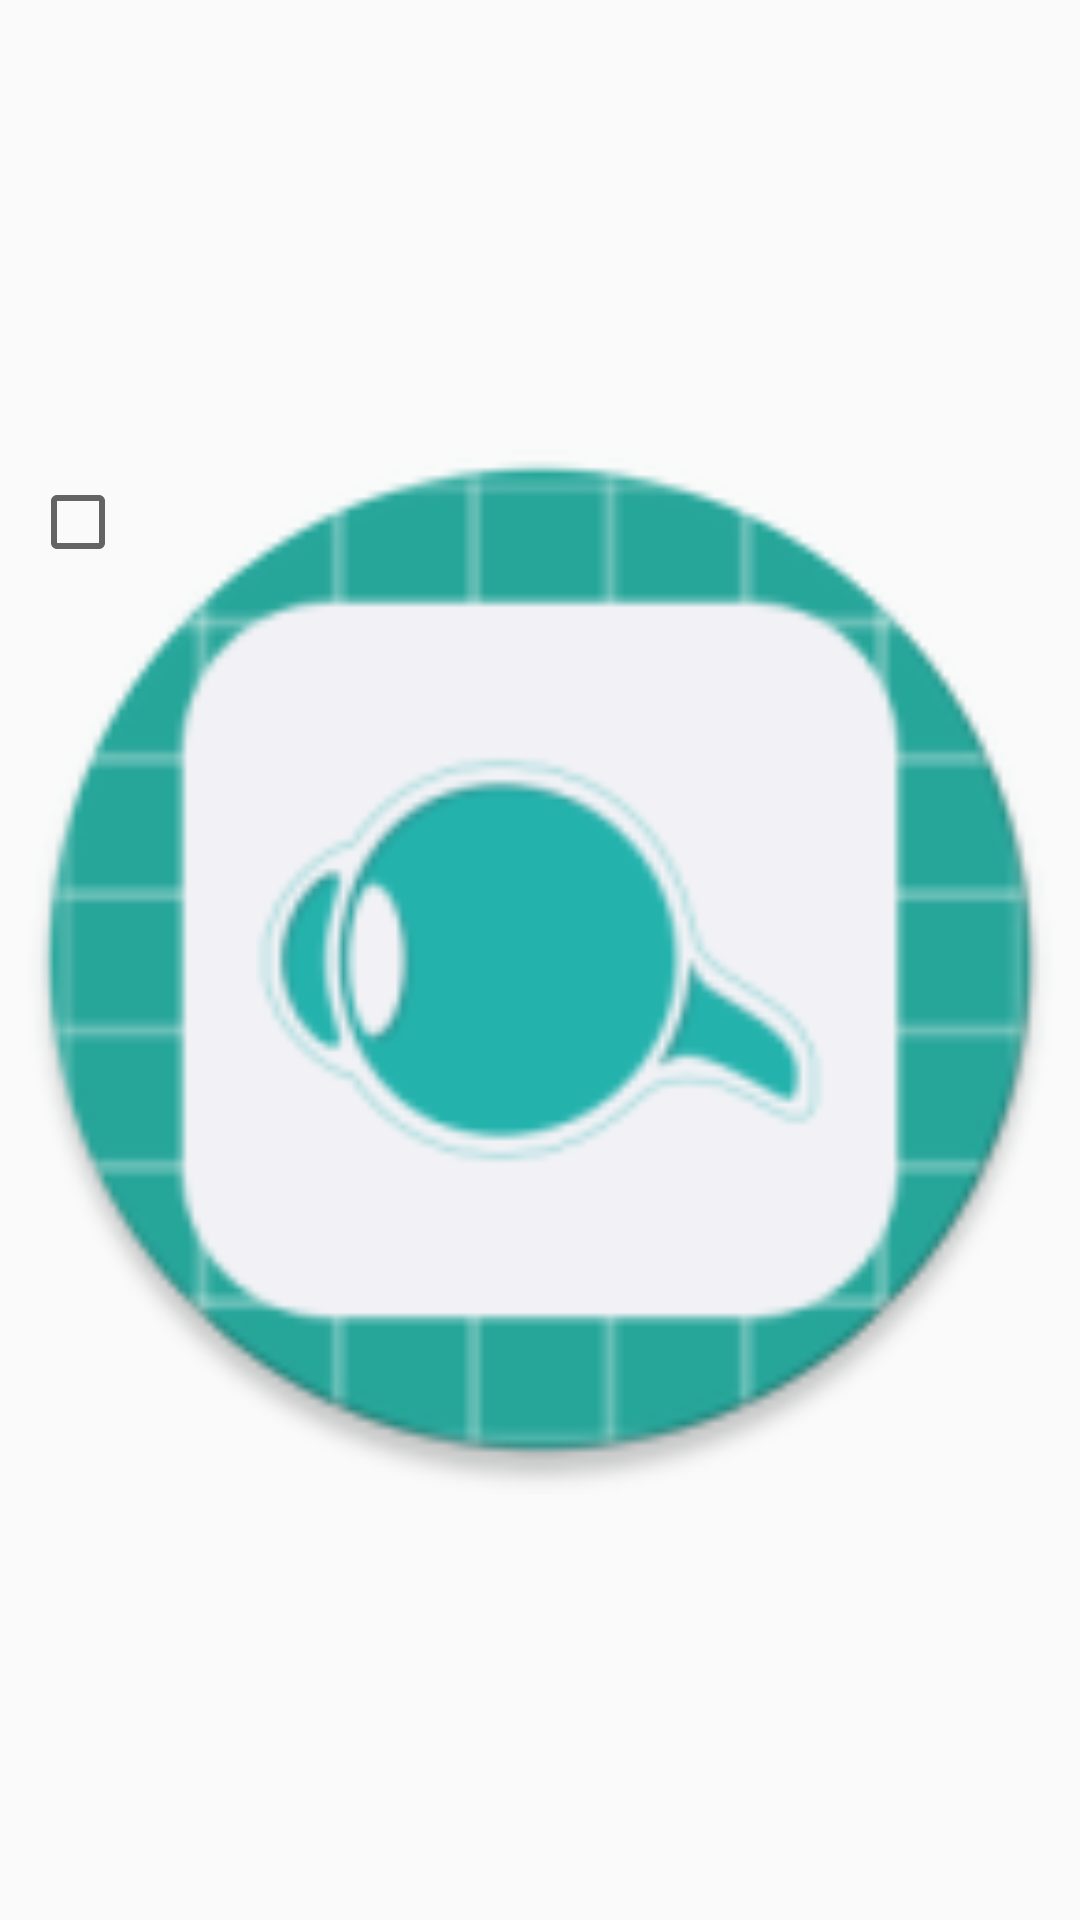

The Android layout XML behind this screen, and the referenced resources:
<!-- AndroidManifest.xml: application theme AppTheme -->
<!-- res/layout/line_gallery_layout.xml -->
<?xml version="1.0" encoding="utf-8"?>
<androidx.constraintlayout.widget.ConstraintLayout xmlns:android="http://schemas.android.com/apk/res/android"
    xmlns:app="http://schemas.android.com/apk/res-auto"
    xmlns:tools="http://schemas.android.com/tools"
    android:layout_width="match_parent"
    android:layout_height="wrap_content"
    android:padding="2dp">

    <ImageView
        android:id="@+id/image"
        android:layout_width="0dp"
        android:layout_height="0dp"
        android:scaleType="centerCrop"
        app:layout_constraintBottom_toBottomOf="parent"
        app:layout_constraintDimensionRatio="1:1"
        app:layout_constraintEnd_toEndOf="parent"
        app:layout_constraintStart_toStartOf="parent"
        app:layout_constraintTop_toTopOf="parent"
        app:srcCompat="@mipmap/ic_launcher_round" />


    <CheckBox
        android:id="@+id/checkBox"
        android:layout_width="48dp"
        android:layout_height="48dp"
        android:layout_marginStart="8dp"
        android:layout_marginTop="8dp"
        android:clickable="false"
        android:textColorHighlight="@color/colorAccent"
        app:layout_constraintStart_toStartOf="@+id/image"
        app:layout_constraintTop_toTopOf="@+id/image" />

</androidx.constraintlayout.widget.ConstraintLayout>
<!-- resources referenced by this layout -->
<resources>
  <color name="colorAccent">#ff8e33</color>
  <!-- mipmap ic_launcher_round: png bitmap (mipmap-hdpi, 4599 bytes) -->
  <style name="AppTheme" parent="Theme.AppCompat.Light.NoActionBar">
          
          <item name="colorPrimary">@color/colorPrimary</item>
          <item name="colorPrimaryDark">@color/colorPrimaryDark</item>
          <item name="colorAccent">@color/colorAccent</item>
      </style>
  <color name="colorPrimary">#24b3ae</color>
  <color name="colorPrimaryDark">#068A85</color>
</resources>
